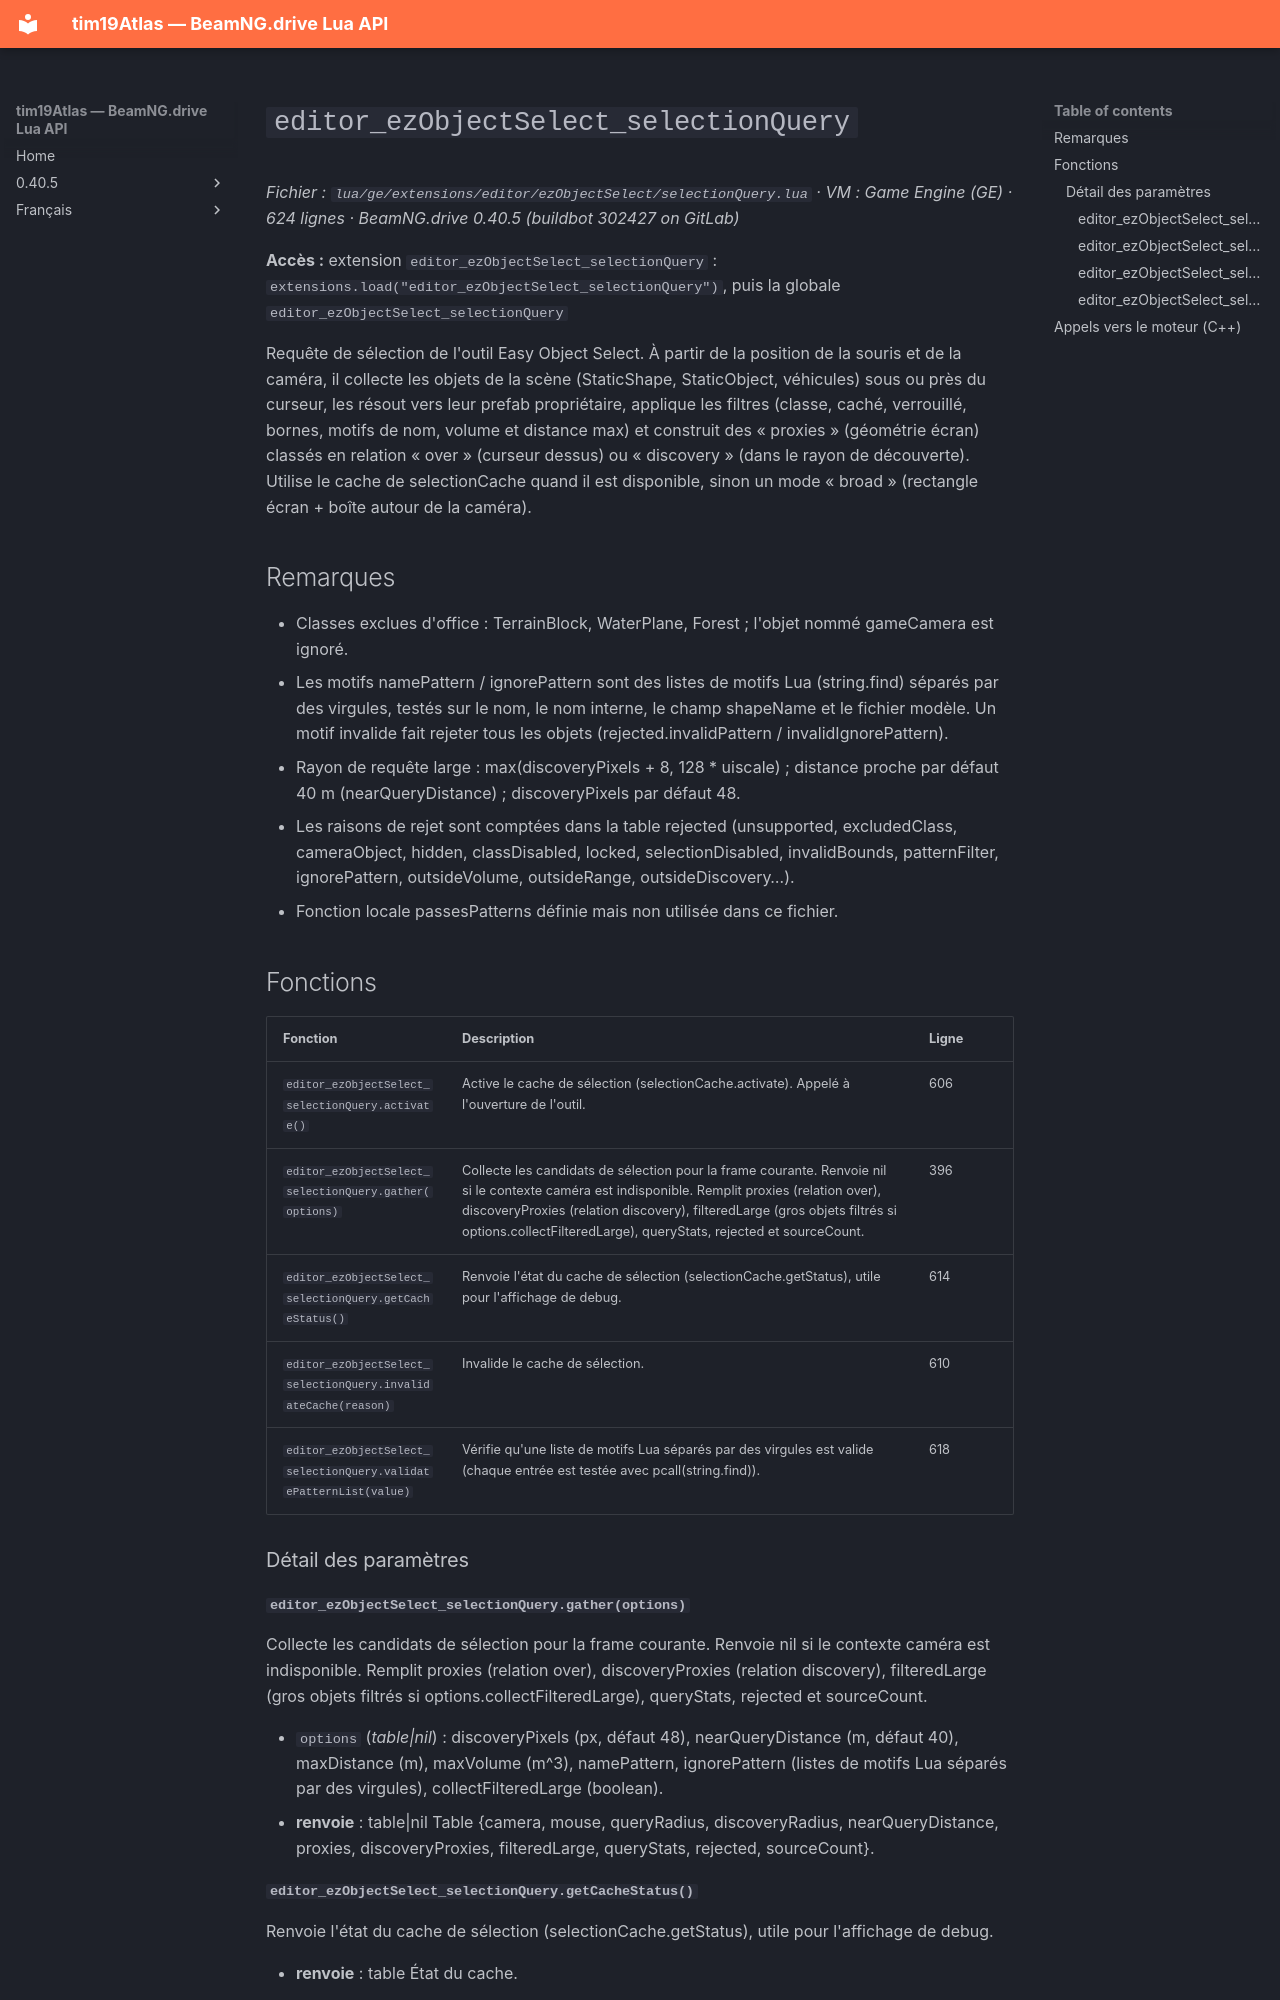

repository: Tim0219800/beamng-lua-atlas · page: fr/0.40.5/ge/extensions/editor/ezObjectSelect/selectionQuery.html · generator: mkdocs

# `editor_ezObjectSelect_selectionQuery`

*Fichier : `lua/ge/extensions/editor/ezObjectSelect/selectionQuery.lua` · VM : Game Engine (GE) · 624 lignes · BeamNG.drive 0.40.5 (buildbot 302427 on GitLab)*

**Accès :** extension `editor_ezObjectSelect_selectionQuery` : `extensions.load("editor_ezObjectSelect_selectionQuery")`, puis la globale `editor_ezObjectSelect_selectionQuery`

Requête de sélection de l'outil Easy Object Select. À partir de la position de la souris et de la caméra, il collecte les objets de la scène (StaticShape, StaticObject, véhicules) sous ou près du curseur, les résout vers leur prefab propriétaire, applique les filtres (classe, caché, verrouillé, bornes, motifs de nom, volume et distance max) et construit des « proxies » (géométrie écran) classés en relation « over » (curseur dessus) ou « discovery » (dans le rayon de découverte). Utilise le cache de selectionCache quand il est disponible, sinon un mode « broad » (rectangle écran + boîte autour de la caméra).

## Remarques

- Classes exclues d'office : TerrainBlock, WaterPlane, Forest ; l'objet nommé gameCamera est ignoré.
- Les motifs namePattern / ignorePattern sont des listes de motifs Lua (string.find) séparés par des virgules, testés sur le nom, le nom interne, le champ shapeName et le fichier modèle. Un motif invalide fait rejeter tous les objets (rejected.invalidPattern / invalidIgnorePattern).
- Rayon de requête large : max(discoveryPixels + 8, 128 * uiscale) ; distance proche par défaut 40 m (nearQueryDistance) ; discoveryPixels par défaut 48.
- Les raisons de rejet sont comptées dans la table rejected (unsupported, excludedClass, cameraObject, hidden, classDisabled, locked, selectionDisabled, invalidBounds, patternFilter, ignorePattern, outsideVolume, outsideRange, outsideDiscovery…).
- Fonction locale passesPatterns définie mais non utilisée dans ce fichier.

## Fonctions

| Fonction | Description | Ligne |
|---|---|---|
| `editor_ezObjectSelect_selectionQuery.activate()` | Active le cache de sélection (selectionCache.activate). Appelé à l'ouverture de l'outil. | 606 |
| `editor_ezObjectSelect_selectionQuery.gather(options)` | Collecte les candidats de sélection pour la frame courante. Renvoie nil si le contexte caméra est indisponible. Remplit proxies (relation over), discoveryProxies (relation discovery), filteredLarge (gros objets filtrés si options.collectFilteredLarge), queryStats, rejected et sourceCount. | 396 |
| `editor_ezObjectSelect_selectionQuery.getCacheStatus()` | Renvoie l'état du cache de sélection (selectionCache.getStatus), utile pour l'affichage de debug. | 614 |
| `editor_ezObjectSelect_selectionQuery.invalidateCache(reason)` | Invalide le cache de sélection. | 610 |
| `editor_ezObjectSelect_selectionQuery.validatePatternList(value)` | Vérifie qu'une liste de motifs Lua séparés par des virgules est valide (chaque entrée est testée avec pcall(string.find)). | 618 |

### Détail des paramètres
